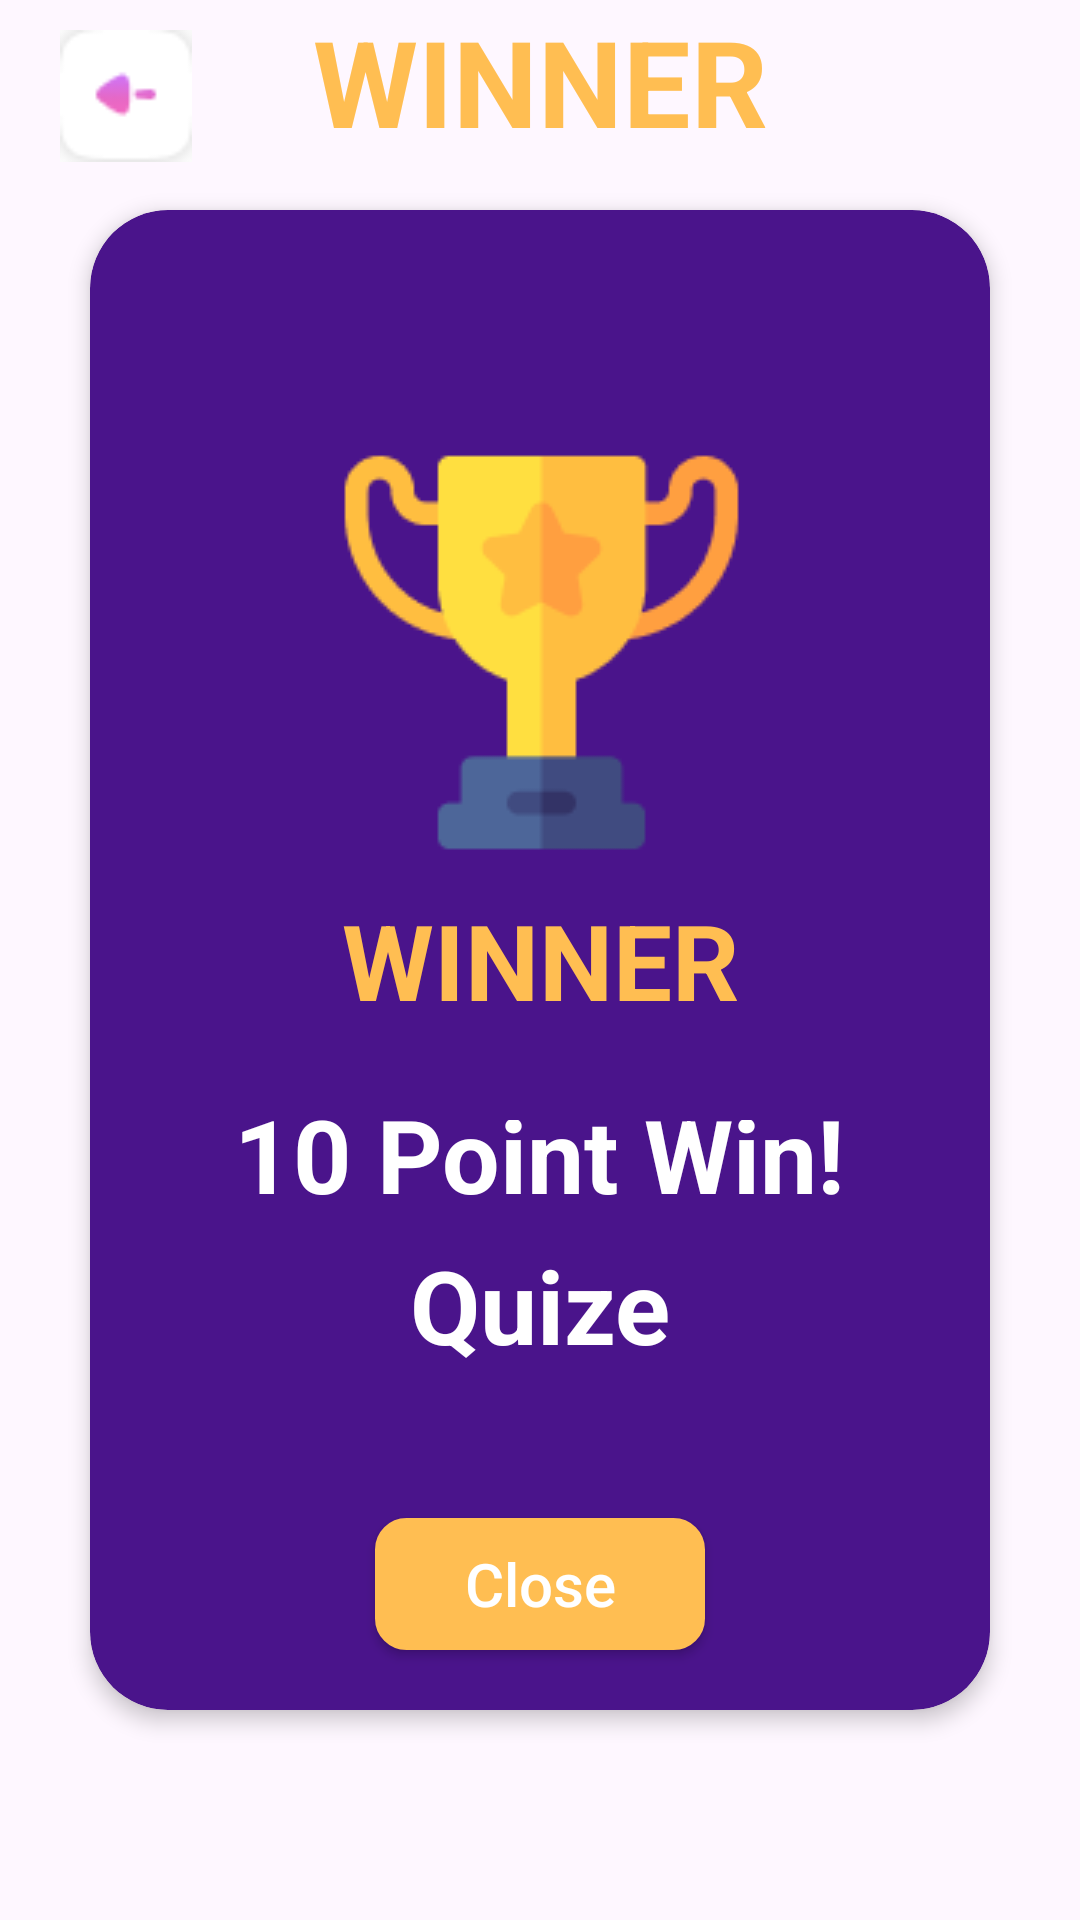

Here is an Android app screen rendered from its layout file. Give the layout XML and the strings, colors and styles it references.
<!-- AndroidManifest.xml: application theme Theme.DesignApplication -->
<!-- res/layout/fragment_winner.xml -->
<?xml version="1.0" encoding="utf-8"?>
<androidx.constraintlayout.widget.ConstraintLayout xmlns:android="http://schemas.android.com/apk/res/android"
    xmlns:app="http://schemas.android.com/apk/res-auto"
    xmlns:tools="http://schemas.android.com/tools"
    android:layout_width="match_parent"
    android:layout_height="match_parent"
    tools:context=".WinnerFragment">

    <ImageView
        android:id="@+id/imgview_arrow"
        android:layout_width="44dp"
        android:layout_height="44dp"
        android:layout_marginStart="20dp"
        android:layout_marginTop="10dp"
        android:src="@drawable/arrow"
        app:layout_constraintStart_toStartOf="parent"
        app:layout_constraintTop_toTopOf="parent" />

    <com.google.android.material.textview.MaterialTextView
        android:id="@+id/textview_winner_heading"
        android:layout_width="wrap_content"
        android:layout_height="54dp"
        android:gravity="center"
        android:text="WINNER"
        android:textColor="@color/yellow"
        android:textSize="40sp"
        android:textStyle="bold"
        app:layout_constraintEnd_toEndOf="parent"
        app:layout_constraintStart_toStartOf="parent"
        app:layout_constraintTop_toTopOf="parent" />

    <androidx.cardview.widget.CardView
        android:id="@+id/card_view"
        android:layout_width="match_parent"
        android:layout_height="500dp"
        android:layout_margin="30dp"
        android:orientation="horizontal"
        app:cardBackgroundColor="@color/darkblue"
        app:cardCornerRadius="26dp"
        app:cardElevation="4dp"
        app:layout_constraintBottom_toBottomOf="parent"
        app:layout_constraintEnd_toEndOf="parent"
        app:layout_constraintStart_toStartOf="parent"
        app:layout_constraintTop_toTopOf="parent">

        <androidx.constraintlayout.widget.ConstraintLayout
            android:layout_width="match_parent"
            android:layout_height="match_parent">

            <ImageView
                android:id="@+id/imgview_trophy"
                android:layout_width="wrap_content"
                android:layout_height="wrap_content"
                android:layout_marginTop="80dp"
                android:src="@drawable/trophy"
                app:layout_constraintEnd_toEndOf="parent"
                app:layout_constraintStart_toStartOf="parent"
                app:layout_constraintTop_toTopOf="parent" />

            <com.google.android.material.textview.MaterialTextView
                android:id="@+id/textview_winner"
                android:layout_width="wrap_content"
                android:layout_height="wrap_content"
                android:text="WINNER"
                android:textColor="@color/yellow"
                android:textSize="35sp"
                android:textStyle="bold"
                app:layout_constraintBottom_toBottomOf="parent"
                app:layout_constraintEnd_toEndOf="parent"
                app:layout_constraintStart_toStartOf="parent"
                app:layout_constraintTop_toTopOf="parent" />

            <com.google.android.material.textview.MaterialTextView
                android:id="@+id/textview_10"
                android:layout_width="wrap_content"
                android:layout_height="44dp"
                android:layout_marginTop="25dp"
                android:gravity="bottom"
                android:padding="5dp"
                android:text="10 Point Win!"
                android:textColor="@color/white"
                android:textSize="34sp"
                android:textStyle="bold"
                app:layout_constraintEnd_toEndOf="parent"
                app:layout_constraintStart_toStartOf="parent"
                app:layout_constraintTop_toBottomOf="@id/textview_winner" />

            <com.google.android.material.textview.MaterialTextView
                android:id="@+id/quize"
                android:layout_width="wrap_content"
                android:layout_height="wrap_content"
                android:text="Quize"
                android:textColor="@color/white"
                android:textSize="34sp"
                android:textStyle="bold"
                app:layout_constraintEnd_toEndOf="parent"
                app:layout_constraintStart_toStartOf="parent"
                app:layout_constraintTop_toBottomOf="@id/textview_10" />

            <androidx.appcompat.widget.AppCompatButton
                android:id="@+id/btnClose"
                android:layout_width="110dp"
                android:layout_height="44dp"
                android:layout_marginBottom="20dp"
                android:background="@drawable/button_yellow"
                android:text="Close"
                android:textAllCaps="false"
                android:textColor="@color/white"
                android:textSize="20sp"
                app:layout_constraintBottom_toBottomOf="parent"
                app:layout_constraintEnd_toEndOf="parent"
                app:layout_constraintStart_toStartOf="parent" />

        </androidx.constraintlayout.widget.ConstraintLayout>
    </androidx.cardview.widget.CardView>


</androidx.constraintlayout.widget.ConstraintLayout>
<!-- resources referenced by this layout -->
<resources>
  <color name="darkblue">#4A148B</color>
  <color name="white">#FFFFFFFF</color>
  <color name="yellow">#FFBE52</color>
  <!-- drawable arrow: png bitmap (drawable, 917 bytes) -->
  <!-- drawable button_yellow (drawable) -->
  <?xml version="1.0" encoding="utf-8"?>
  <shape xmlns:android="http://schemas.android.com/apk/res/android"
  
      android:shape="rectangle">
      <stroke
          android:width="1dp"
          android:color="@color/yellow" />
      <solid android:color="@color/yellow" />
  
      <corners android:radius="10dp" />
  </shape>
  <!-- drawable trophy: png bitmap (drawable, 3969 bytes) -->
  <style name="Theme.DesignApplication" parent="Base.Theme.DesignApplication" />
  <style name="Base.Theme.DesignApplication" parent="Theme.Material3.DayNight.NoActionBar">
          
           
          
          <item name="android:windowFullscreen"> true</item>
      </style>
</resources>
